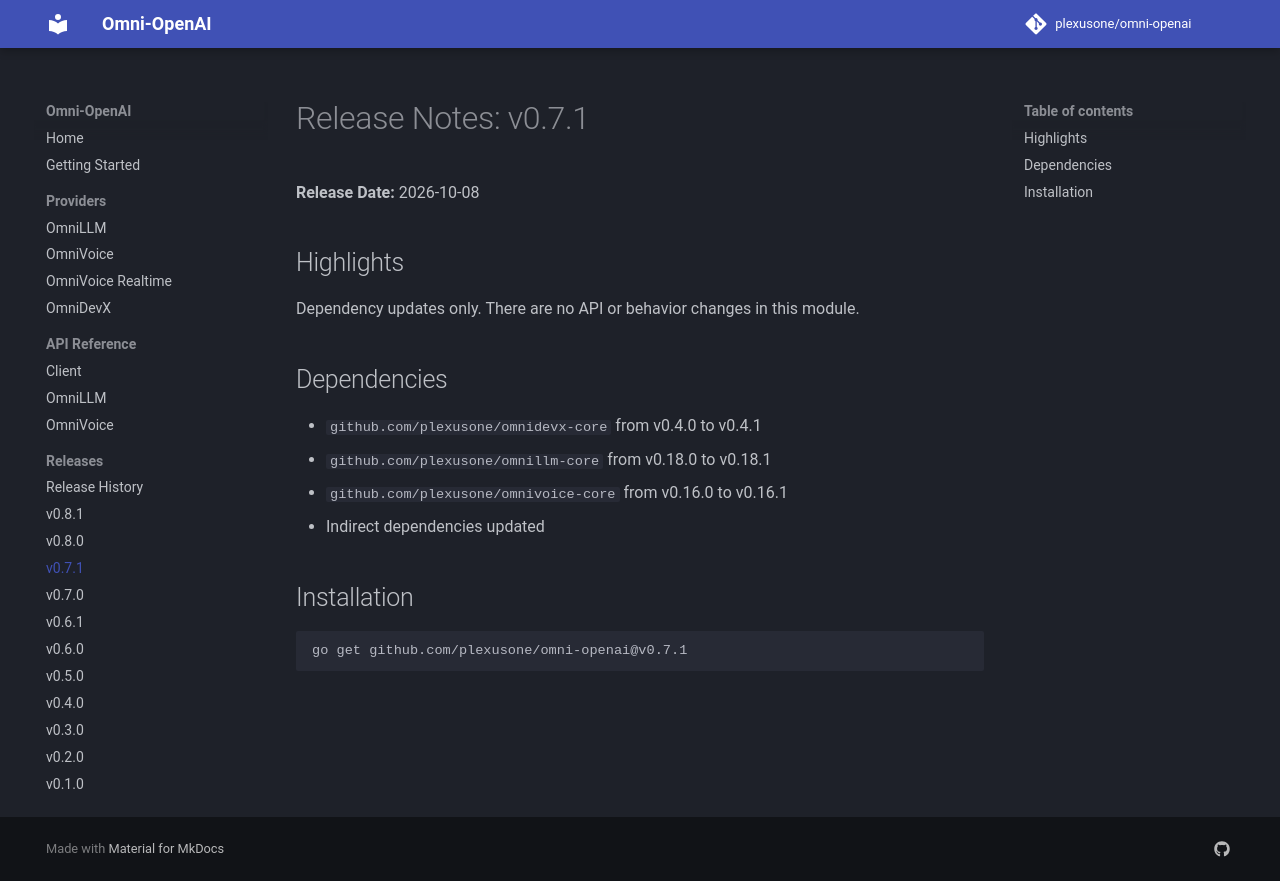

repository: plexusone/omni-openai · page: releases/v0.7.1/index.html · generator: mkdocs

# Release Notes: v0.7.1

**Release Date:** 2026-10-08

## Highlights

Dependency updates only. There are no API or behavior changes in this
module.

## Dependencies

- `github.com/plexusone/omnidevx-core` from v0.4.0 to v0.4.1
- `github.com/plexusone/omnillm-core` from v0.18.0 to v0.18.1
- `github.com/plexusone/omnivoice-core` from v0.16.0 to v0.16.1
- Indirect dependencies updated

## Installation

```bash
go get github.com/plexusone/omni-openai@v0.7.1
```
